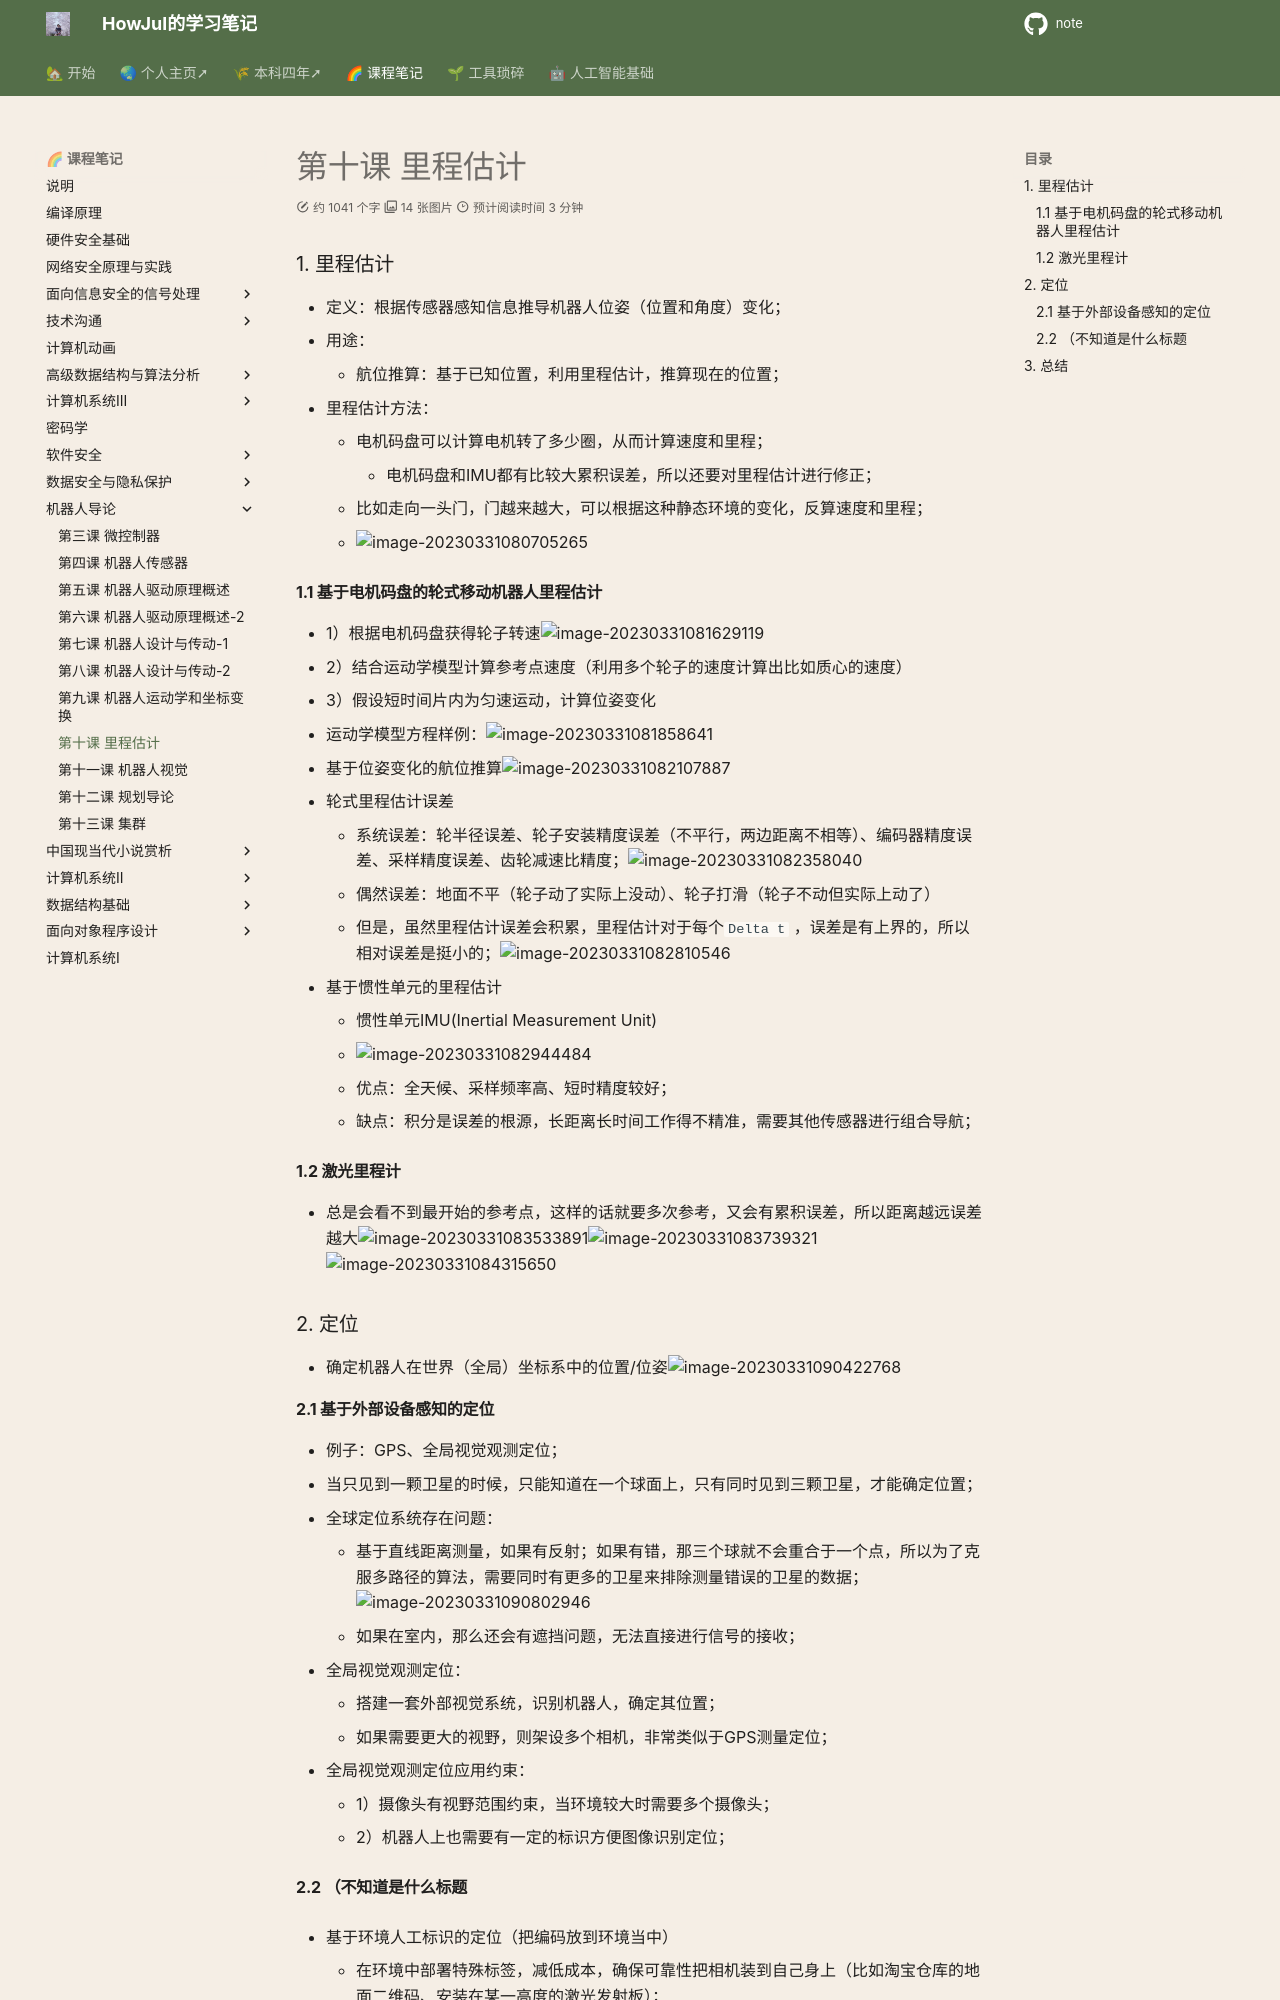

repository: howjul/note · page: 机器人导论/第十课 3.31 里程估计/index.html · generator: mkdocs

### 1. 里程估计

- 定义：根据传感器感知信息推导机器人位姿（位置和角度）变化；
- 用途：
    - 航位推算：基于已知位置，利用里程估计，推算现在的位置；
- 里程估计方法：
    - 电机码盘可以计算电机转了多少圈，从而计算速度和里程；
        - 电机码盘和IMU都有比较大累积误差，所以还要对里程估计进行修正；
    - 比如走向一头门，门越来越大，可以根据这种静态环境的变化，反算速度和里程；
    - ![image-20230331080705265](../img/3.30/image-20230331080705265.png)

#### 1.1 基于电机码盘的轮式移动机器人里程估计

- 1）根据电机码盘获得轮子转速![image-20230331081629119](../img/3.30/image-20230331081629119.png)
- 2）结合运动学模型计算参考点速度（利用多个轮子的速度计算出比如质心的速度）
- 3）假设短时间片内为匀速运动，计算位姿变化
- 运动学模型方程样例：![image-20230331081858641](../img/3.30/image-20230331081858641.png)

- 基于位姿变化的航位推算![image-20230331082107887](../img/3.30/image-20230331082107887.png)

- 轮式里程估计误差
    - 系统误差：轮半径误差、轮子安装精度误差（不平行，两边距离不相等）、编码器精度误差、采样精度误差、齿轮减速比精度；![image-20230331082358040](../img/3.30/image-20230331082358040.png)
    - 偶然误差：地面不平（轮子动了实际上没动）、轮子打滑（轮子不动但实际上动了）
    - 但是，虽然里程估计误差会积累，里程估计对于每个`Delta t` ，误差是有上界的，所以相对误差是挺小的；![image-20230331082810546](../img/3.30/image-20230331082810546.png)

- 基于惯性单元的里程估计
    - 惯性单元IMU(Inertial Measurement Unit)
    - ![image-20230331082944484](../img/3.30/image-20230331082944484.png)
    - 优点：全天候、采样频率高、短时精度较好；
    - 缺点：积分是误差的根源，长距离长时间工作得不精准，需要其他传感器进行组合导航；

#### 1.2 激光里程计
- 总是会看不到最开始的参考点，这样的话就要多次参考，又会有累积误差，所以距离越远误差越大![image-20230331083533891](../img/3.30/image-20230331083533891.png)![image-20230331083739321](../img/3.30/image-20230331083739321.png)![image-20230331084315650](../img/3.30/image-20230331084315650.png)

### 2. 定位

- 确定机器人在世界（全局）坐标系中的位置/位姿![image-20230331090422768](../img/3.30/image-20230331090422768.png)
